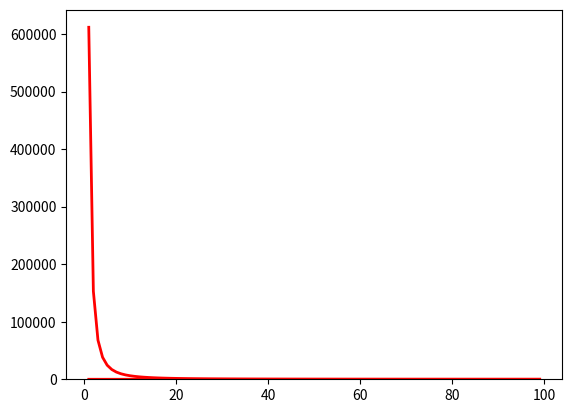

Here is the Python script that generated this plot: (Note: this script raises an exception after producing the figure.)
# -*- coding: utf-8 -*-
#P(r) = C / r^α zipf分布函数
import numpy as np
a = 2. #float类型，应该比1大
#Samples are drawn from a Zipf distribution with specified parameter a > 1
s = np.random.zipf(a, 2000)
print(s)
import matplotlib.pyplot as plt
from scipy import special
import scipy.stats as stats
count, bins, ignored = plt.hist(s[s<100], 100 , density=True)
x = np.arange(1., 100.)
y = x**(-a) / special.zetac(a)
print(x)
print(y)
plt.plot(x, y, linewidth=2, color='r')
#plt.show()
sum = 0.
for num in range(0, 99):
    sum = sum + y[num]
print ("sum", sum)
for num in range(0, 99):
    y[num] = (1000000 / sum * y[num])
print(y)
plt.plot(x, y, linewidth=2, color='r')
#plt.show()
sx = []
import random
sum = 0
#print random.sample(list(np.arange(0, 700000)), int(y[0]))
for num in range(0, 99):
    rangenum = 700
    last = 1 + sum
    sum = sum + rangenum
    x = list(np.arange(last, sum))
    sx.extend(random.sample(x, int(y[num]))) #append() 方法向列表的尾部添加一个新的元素。extend()方法只接受一个列表作为参数，并将该参数的每个元素都添加到原有的列表中。
sx.sort(key=None, reverse=False) #好用, cmp=None,
#sorted(sx)
#print (sx)
f = open('./test.txt', 'w')
for num in sx:
    f.write(str(num)+",")
f.close()
